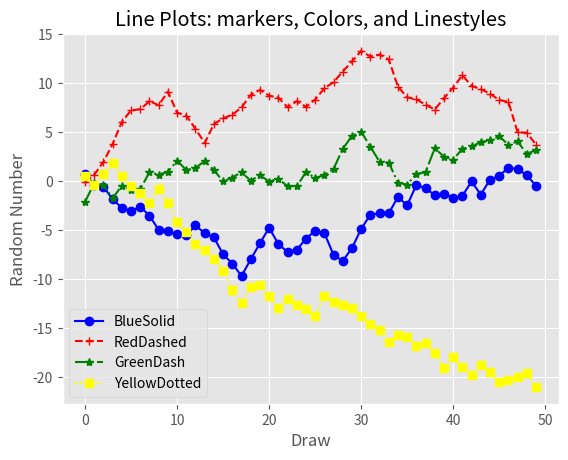

Write Python code to recreate this figure.
# 선그래프

from numpy.random import randn
import matplotlib.pyplot as plt
plt.style.use('ggplot')

#  cumsum() 값을 누적
plot_data1 = randn(50).cumsum()
plot_data2 = randn(50).cumsum()
plot_data3 = randn(50).cumsum()
plot_data4 = randn(50).cumsum()


fig = plt.figure()
axl = fig.add_subplot(1,1,1)
axl.plot(plot_data1,marker=r'o', color=u'blue', linestyle='-', label='BlueSolid')
axl.plot(plot_data2,marker=r'+', color=u'red', linestyle='--', label='RedDashed')
axl.plot(plot_data3,marker=r'*', color=u'green', linestyle='-.', label='GreenDash')
axl.plot(plot_data4,marker=r's', color=u'yellow', linestyle=':', label='YellowDotted')

axl.xaxis.set_ticks_position('bottom')
axl.yaxis.set_ticks_position('left')

axl.set_title('Line Plots: markers, Colors, and Linestyles')
plt.xlabel('Draw')
plt.ylabel('Random Number')
# plt.legend()
# loc='best': 그래프 상에서 범례(legend)를 최상의 위치에 배치
plt.legend(loc='best')

plt.savefig('line_plot.png',dpi=400,bbox_inches='tight')
plt.show()

